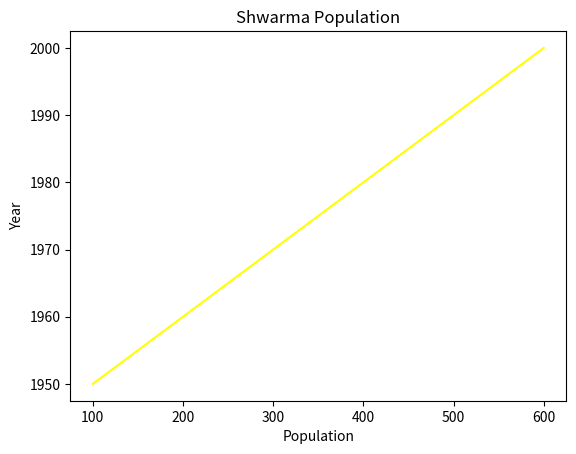

Python code for this plot:
import matplotlib.pyplot as plt

# Adding X and Y axis label
plt.ylabel('Year')
plt.xlabel('Population')

# Adding title to the plot
plt.title("Shwarma Population")

# Plotting x and y axes and line color to orange
line, = plt.plot([100, 200, 300, 400, 500, 600], [
				1950, 1960, 1970, 1980, 1990, 2000])

# The previously defined line had the default color of blue
# Now that color is changed to pink
line.set_color("yellow")

plt.show()
